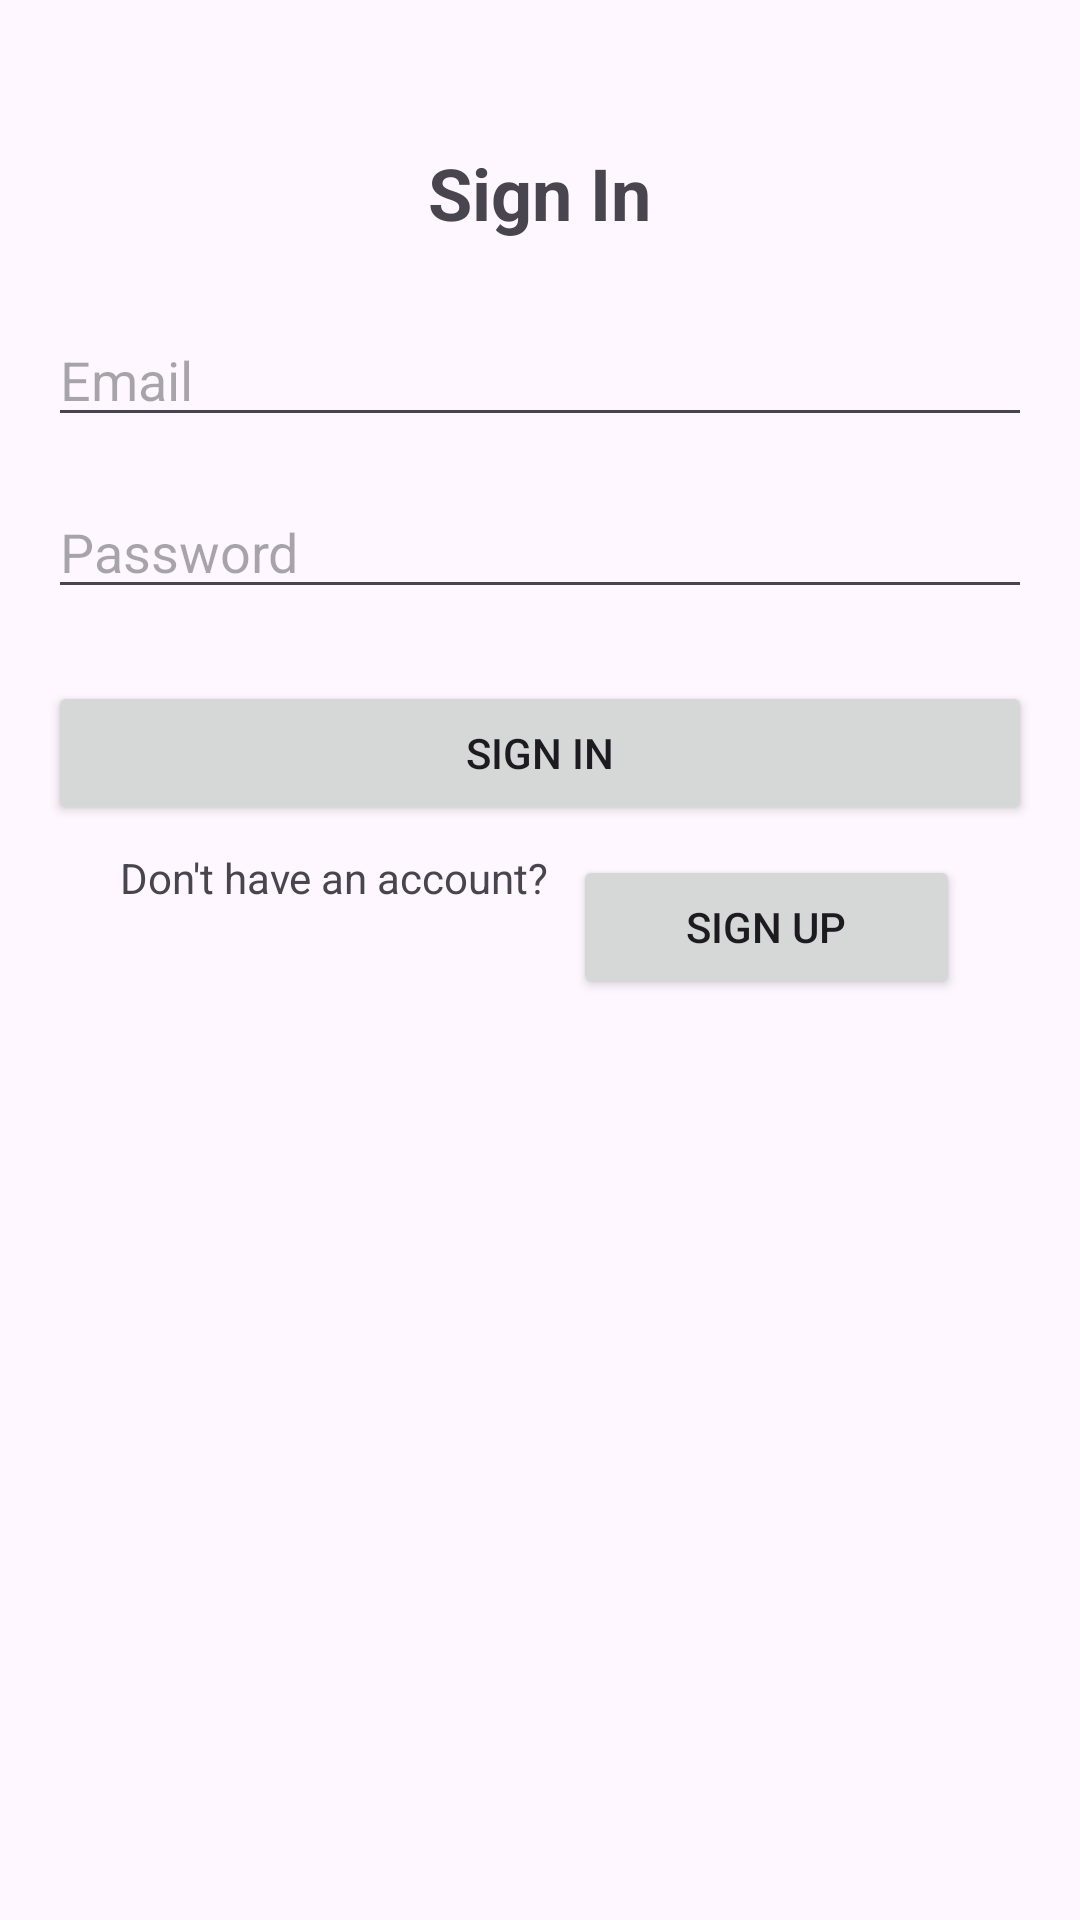

Android layout source for this screen:
<!-- AndroidManifest.xml: application theme Theme.UNKNOWN -->
<!-- res/layout/activity_main.xml -->
<?xml version="1.0" encoding="utf-8"?>
<RelativeLayout xmlns:android="http://schemas.android.com/apk/res/android"
    android:id="@+id/main"
    android:layout_width="match_parent"
    android:layout_height="match_parent"
    android:padding="16dp">

    <TextView
        android:id="@+id/sign_in_text"
        android:layout_width="wrap_content"
        android:layout_height="wrap_content"
        android:text="Sign In"
        android:textSize="24sp"
        android:textStyle="bold"
        android:layout_centerHorizontal="true"
        android:layout_marginTop="32dp" />

    <EditText
        android:id="@+id/email_edit_text"
        android:layout_width="match_parent"
        android:layout_height="wrap_content"
        android:hint="Email"
        android:inputType="textEmailAddress"
        android:layout_below="@id/sign_in_text"
        android:layout_marginTop="24dp" />

    <EditText
        android:id="@+id/password_edit_text"
        android:layout_width="match_parent"
        android:layout_height="wrap_content"
        android:hint="Password"
        android:inputType="textPassword"
        android:layout_below="@id/email_edit_text"
        android:layout_marginTop="16dp" />

    <Button
        android:id="@+id/sign_in_button"
        android:layout_width="match_parent"
        android:layout_height="wrap_content"
        android:text="Sign In"
        android:layout_below="@id/password_edit_text"
        android:layout_marginTop="24dp" />

    <RelativeLayout
        android:layout_width="match_parent"
        android:layout_height="wrap_content"
        android:layout_below="@id/sign_in_button"
        android:layout_alignParentBottom="true"
        android:layout_marginTop="8dp"
        android:layout_marginBottom="88dp"
        android:gravity="center_horizontal">

        <TextView
            android:id="@+id/dont_have_account_text"
            android:layout_width="wrap_content"
            android:layout_height="wrap_content"
            android:text="Don't have an account?" />

        <Button
            android:id="@+id/sign_up_button"
            android:layout_width="129dp"
            android:layout_height="wrap_content"
            android:layout_alignParentTop="true"
            android:layout_marginStart="8dp"
            android:layout_marginLeft="12dp"
            android:layout_marginTop="2dp"
            android:layout_toRightOf="@id/dont_have_account_text"
            android:text="Sign Up" />
    </RelativeLayout>
</RelativeLayout>
<!-- resources referenced by this layout -->
<resources>
  <style name="Theme.UNKNOWN" parent="Base.Theme.UNKNOWN" />
  <style name="Base.Theme.UNKNOWN" parent="Theme.Material3.DayNight.NoActionBar">
          
          
      </style>
</resources>
